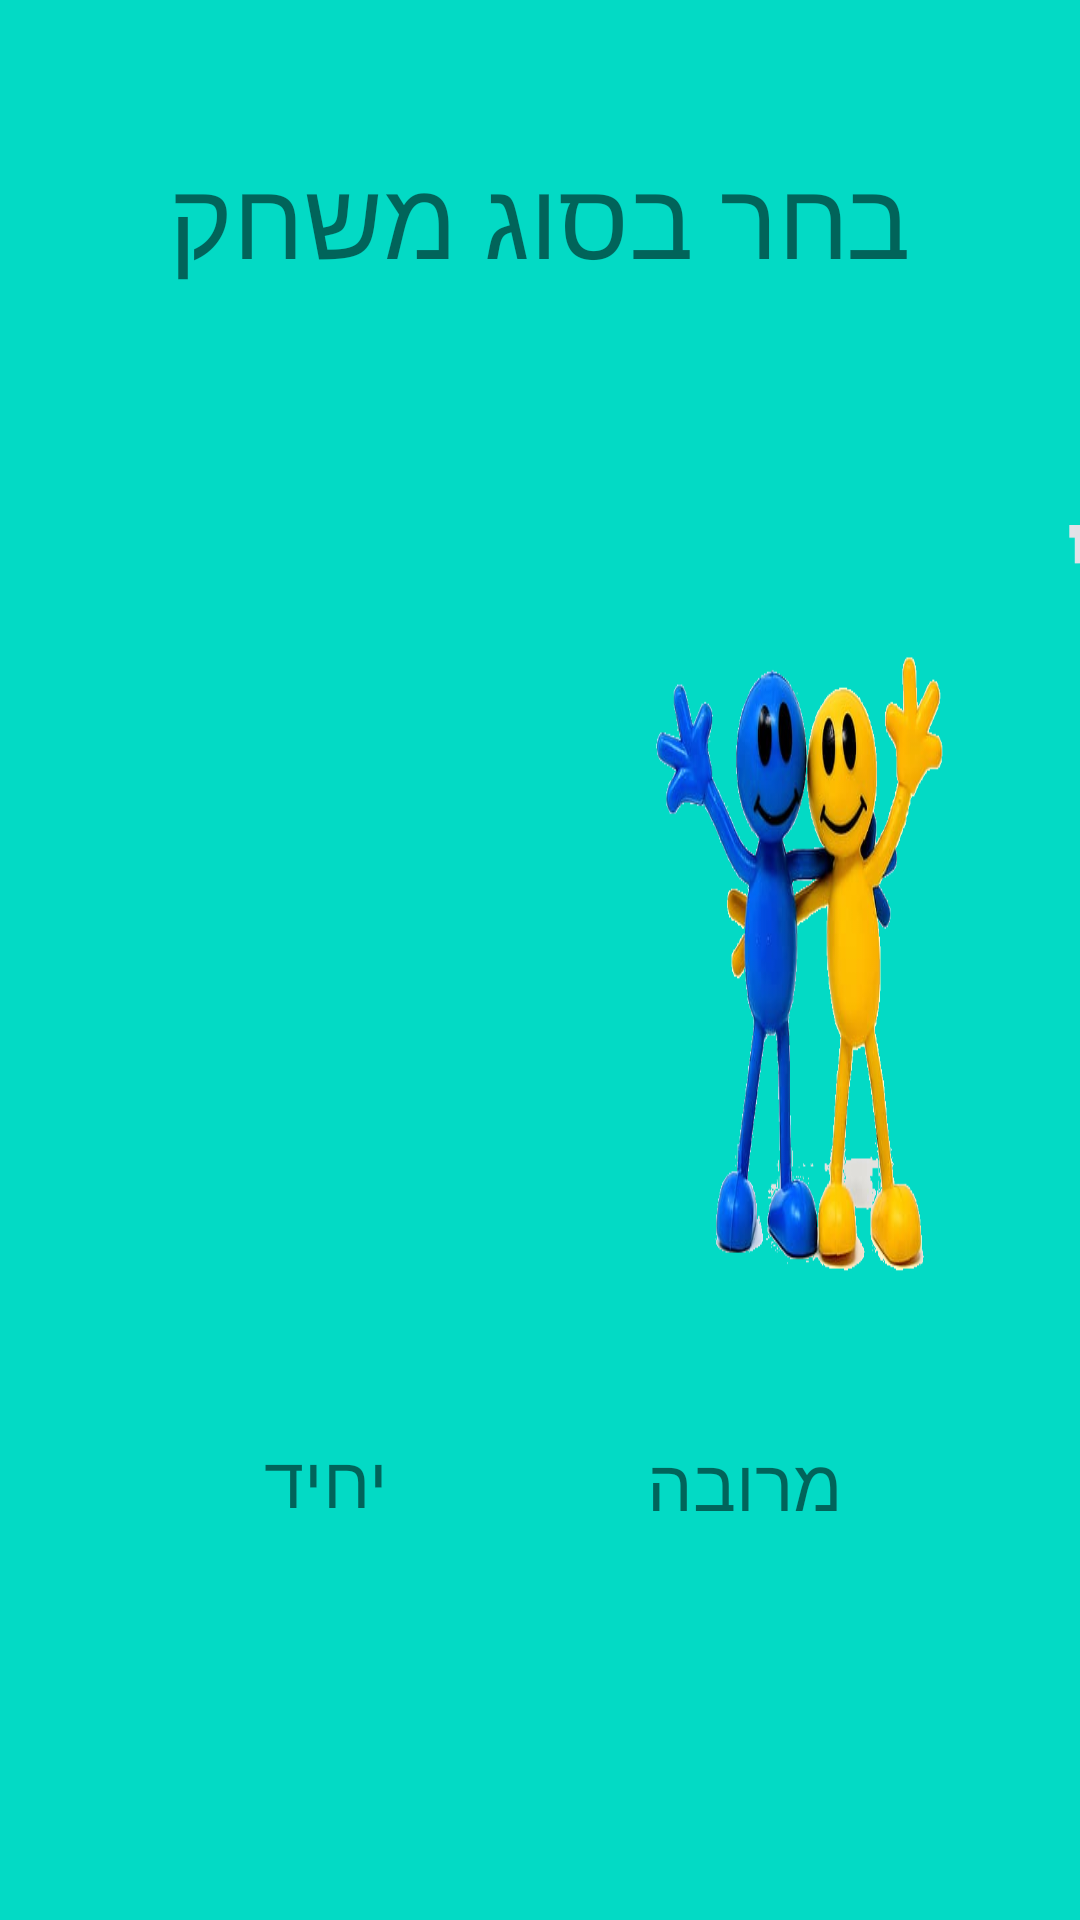

This screen was rendered from an Android layout file. Write that file and the resources it references.
<!-- AndroidManifest.xml: application theme AppTheme -->
<!-- res/layout/activity_index.xml -->
<?xml version="1.0" encoding="utf-8"?>
<androidx.constraintlayout.widget.ConstraintLayout xmlns:android="http://schemas.android.com/apk/res/android"
    xmlns:app="http://schemas.android.com/apk/res-auto"
    xmlns:tools="http://schemas.android.com/tools"
    android:layout_width="match_parent"
    android:layout_height="match_parent"
    android:background="@color/colorAccent"
    tools:context=".IndexActivity">

    <TextView
        android:id="@+id/textView2"
        android:layout_width="wrap_content"
        android:layout_height="wrap_content"
        android:layout_marginTop="48dp"
        android:layout_marginBottom="78dp"
        android:text="בחר בסוג משחק"
        android:textSize="36sp"
        app:layout_constraintBottom_toTopOf="@+id/multiBtn"
        app:layout_constraintEnd_toEndOf="parent"
        app:layout_constraintStart_toStartOf="parent"
        app:layout_constraintTop_toTopOf="parent" />

    <Button
        android:id="@+id/singleBtn"
        android:layout_width="0dp"
        android:layout_height="0dp"
        android:layout_marginStart="5dp"
        android:layout_marginLeft="5dp"
        android:layout_marginBottom="191dp"
        android:background="@drawable/singleplayer"
        android:gravity="bottom|center"
        android:textSize="24sp"
        app:layout_constraintBottom_toBottomOf="parent"
        app:layout_constraintEnd_toStartOf="@+id/multiBtn"
        app:layout_constraintStart_toStartOf="parent"
        app:layout_constraintTop_toBottomOf="@+id/textView2" />

    <Button
        android:id="@+id/multiBtn"
        android:layout_width="0dp"
        android:layout_height="0dp"
        android:layout_marginBottom="190dp"
        android:background="@drawable/multiplayer"
        android:gravity="bottom|center"
        android:textSize="24sp"
        app:layout_constraintBottom_toBottomOf="parent"
        app:layout_constraintEnd_toEndOf="parent"
        app:layout_constraintStart_toEndOf="@+id/singleBtn"
        app:layout_constraintTop_toBottomOf="@+id/textView2" />

    <TextView
        android:id="@+id/textView3"
        android:layout_width="wrap_content"
        android:layout_height="wrap_content"
        android:layout_marginStart="88dp"
        android:layout_marginLeft="88dp"
        android:layout_marginTop="28dp"
        android:text="יחיד"
        android:textSize="24sp"
        app:layout_constraintStart_toStartOf="parent"
        app:layout_constraintTop_toBottomOf="@+id/singleBtn" />

    <TextView
        android:id="@+id/textView4"
        android:layout_width="wrap_content"
        android:layout_height="wrap_content"
        android:layout_marginTop="28dp"
        android:layout_marginEnd="80dp"
        android:layout_marginRight="80dp"
        android:text="מרובה"
        android:textSize="24sp"
        app:layout_constraintEnd_toEndOf="parent"
        app:layout_constraintTop_toBottomOf="@+id/multiBtn" />

</androidx.constraintlayout.widget.ConstraintLayout>
<!-- resources referenced by this layout -->
<resources>
  <color name="colorAccent">#03DAC5</color>
  <!-- drawable multiplayer: png bitmap (drawable, 192085 bytes) -->
  <!-- drawable singleplayer: png bitmap (mipmap-hdpi, 1297 bytes) -->
  <style name="AppTheme" parent="Theme.AppCompat.Light.DarkActionBar">
          
          <item name="colorPrimary">@color/colorPrimary</item>
          <item name="colorPrimaryDark">@color/colorPrimaryDark</item>
          <item name="colorAccent">@color/colorAccent</item>
          <item name="colorAccent">@color/food</item>
      </style>
  <color name="colorPrimary">#6200EE</color>
  <color name="colorPrimaryDark">#3700B3</color>
</resources>
